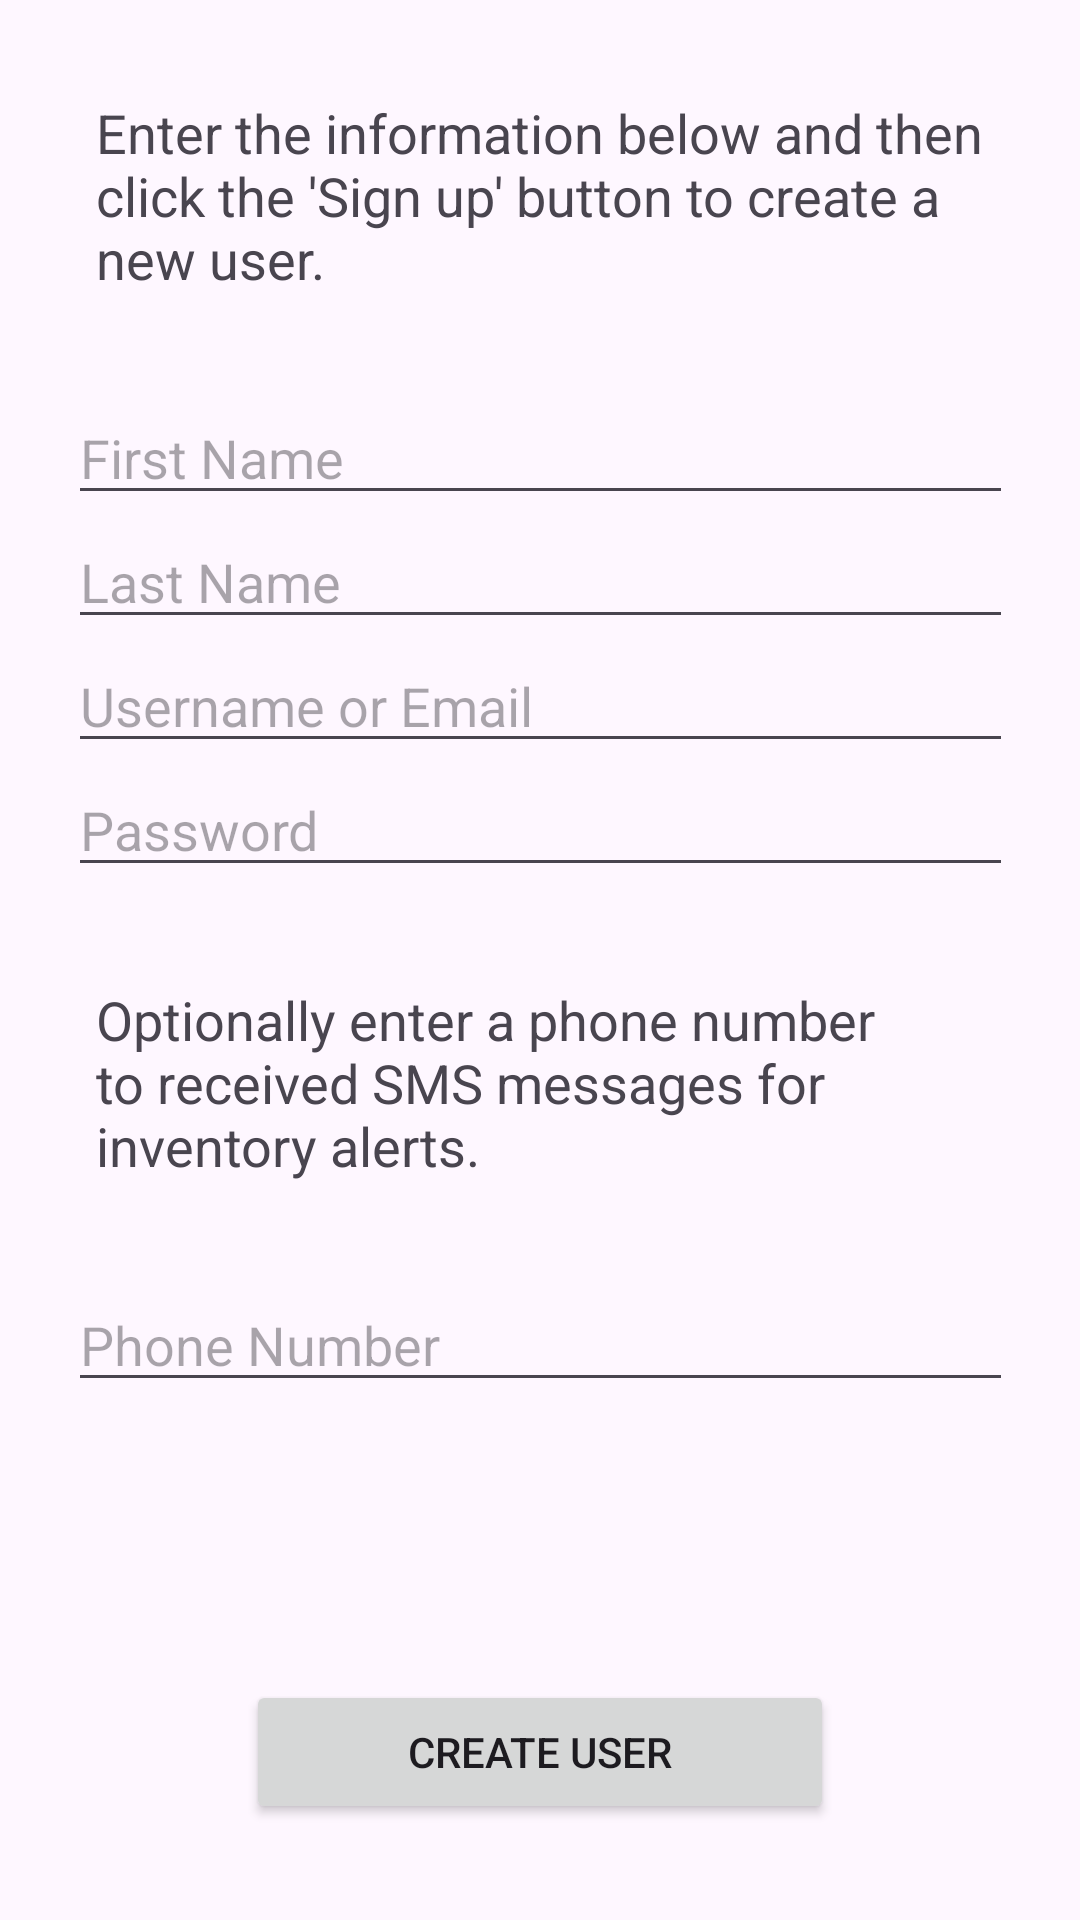

Reconstruct the res/layout file that produces this screen, plus the resources it refers to.
<!-- AndroidManifest.xml: application theme Theme.HomeInventory -->
<!-- res/layout/activity_create_user.xml -->
<?xml version="1.0" encoding="utf-8"?>
<androidx.constraintlayout.widget.ConstraintLayout xmlns:android="http://schemas.android.com/apk/res/android"
    xmlns:app="http://schemas.android.com/apk/res-auto"
    xmlns:tools="http://schemas.android.com/tools"
    android:id="@+id/create_user_layout"
    android:layout_width="match_parent"
    android:layout_height="match_parent"
    tools:context=".CreateUserActivity">

    <TextView
        android:id="@+id/create_user_instructions"
        android:layout_width="wrap_content"
        android:layout_height="wrap_content"
        android:padding="32dp"
        android:text="@string/create_user_instruction_text"
        android:textSize="18sp"
        app:layout_constraintEnd_toEndOf="parent"
        app:layout_constraintStart_toStartOf="parent"
        app:layout_constraintTop_toTopOf="parent" />

    <EditText
        android:id="@+id/edit_first_name_text"
        android:layout_width="wrap_content"
        android:layout_height="wrap_content"
        android:layout_marginStart="32dp"
        android:layout_marginEnd="32dp"
        android:ems="15"
        android:hint="@string/first_name"
        android:inputType="textPersonName"
        app:layout_constraintEnd_toEndOf="parent"
        app:layout_constraintStart_toStartOf="parent"
        app:layout_constraintTop_toBottomOf="@+id/create_user_instructions"
        />

    <EditText
        android:id="@+id/edit_last_name_text"
        android:layout_width="wrap_content"
        android:layout_height="wrap_content"
        android:layout_marginStart="32dp"
        android:layout_marginEnd="32dp"
        android:ems="15"
        android:hint="@string/last_name"
        android:inputType="textPersonName"
        app:layout_constraintEnd_toEndOf="parent"
        app:layout_constraintStart_toStartOf="parent"
        app:layout_constraintTop_toBottomOf="@+id/edit_first_name_text"
        />

    <EditText
        android:id="@+id/edit_username_text"
        android:layout_width="wrap_content"
        android:layout_height="wrap_content"
        android:layout_marginStart="32dp"
        android:layout_marginEnd="32dp"
        android:ems="15"
        android:hint="@string/username_or_email"
        android:inputType="textVisiblePassword|textNoSuggestions"
        app:layout_constraintEnd_toEndOf="parent"
        app:layout_constraintStart_toStartOf="parent"
        app:layout_constraintTop_toBottomOf="@+id/edit_last_name_text"
        />

    <EditText
        android:id="@+id/edit_password_text"
        android:layout_width="wrap_content"
        android:layout_height="wrap_content"
        android:layout_marginStart="32dp"
        android:layout_marginEnd="32dp"
        android:ems="15"
        android:hint="@string/password"
        android:inputType="textPassword"
        app:layout_constraintEnd_toEndOf="parent"
        app:layout_constraintStart_toStartOf="parent"
        app:layout_constraintTop_toBottomOf="@+id/edit_username_text"
        />

    <TextView
        android:id="@+id/phone_instructions"
        android:layout_width="wrap_content"
        android:layout_height="wrap_content"
        android:padding="32dp"
        android:text="@string/phone_instruction_text"
        android:textSize="18sp"
        app:layout_constraintEnd_toEndOf="parent"
        app:layout_constraintStart_toStartOf="parent"
        app:layout_constraintTop_toBottomOf="@+id/edit_password_text" />

    <EditText
        android:id="@+id/edit_phone_number_text"
        android:layout_width="wrap_content"
        android:layout_height="wrap_content"
        android:layout_marginStart="32dp"
        android:layout_marginEnd="32dp"
        android:ems="15"
        android:hint="@string/phone_number"
        android:inputType="phone"
        app:layout_constraintEnd_toEndOf="parent"
        app:layout_constraintStart_toStartOf="parent"
        app:layout_constraintTop_toBottomOf="@+id/phone_instructions"
        />

    <Button
        android:id="@+id/sign_in_button"
        android:layout_width="wrap_content"
        android:layout_height="wrap_content"
        android:layout_marginStart="64dp"
        android:layout_marginEnd="64dp"
        android:layout_marginBottom="32dp"
        android:ems="12"
        android:text="@string/create_user"
        android:onClick="onCreateUser"
        app:layout_constraintEnd_toEndOf="parent"
        app:layout_constraintStart_toStartOf="parent"
        app:layout_constraintBottom_toBottomOf="parent" />


</androidx.constraintlayout.widget.ConstraintLayout>
<!-- resources referenced by this layout -->
<resources>
  <string name="create_user">Create User</string>
  <string name="create_user_instruction_text">Enter the information below and then click the \'Sign up\' button to create a new user.</string>
  <string name="first_name">First Name</string>
  <string name="last_name">Last Name</string>
  <string name="password">Password</string>
  <string name="phone_instruction_text">Optionally enter a phone number to received SMS messages for inventory alerts.</string>
  <string name="phone_number">Phone Number</string>
  <string name="username_or_email">Username or Email</string>
  <style name="Theme.HomeInventory" parent="Base.Theme.HomeInventory" />
  <style name="Base.Theme.HomeInventory" parent="Theme.Material3.DayNight.NoActionBar">
          
          
      </style>
</resources>
